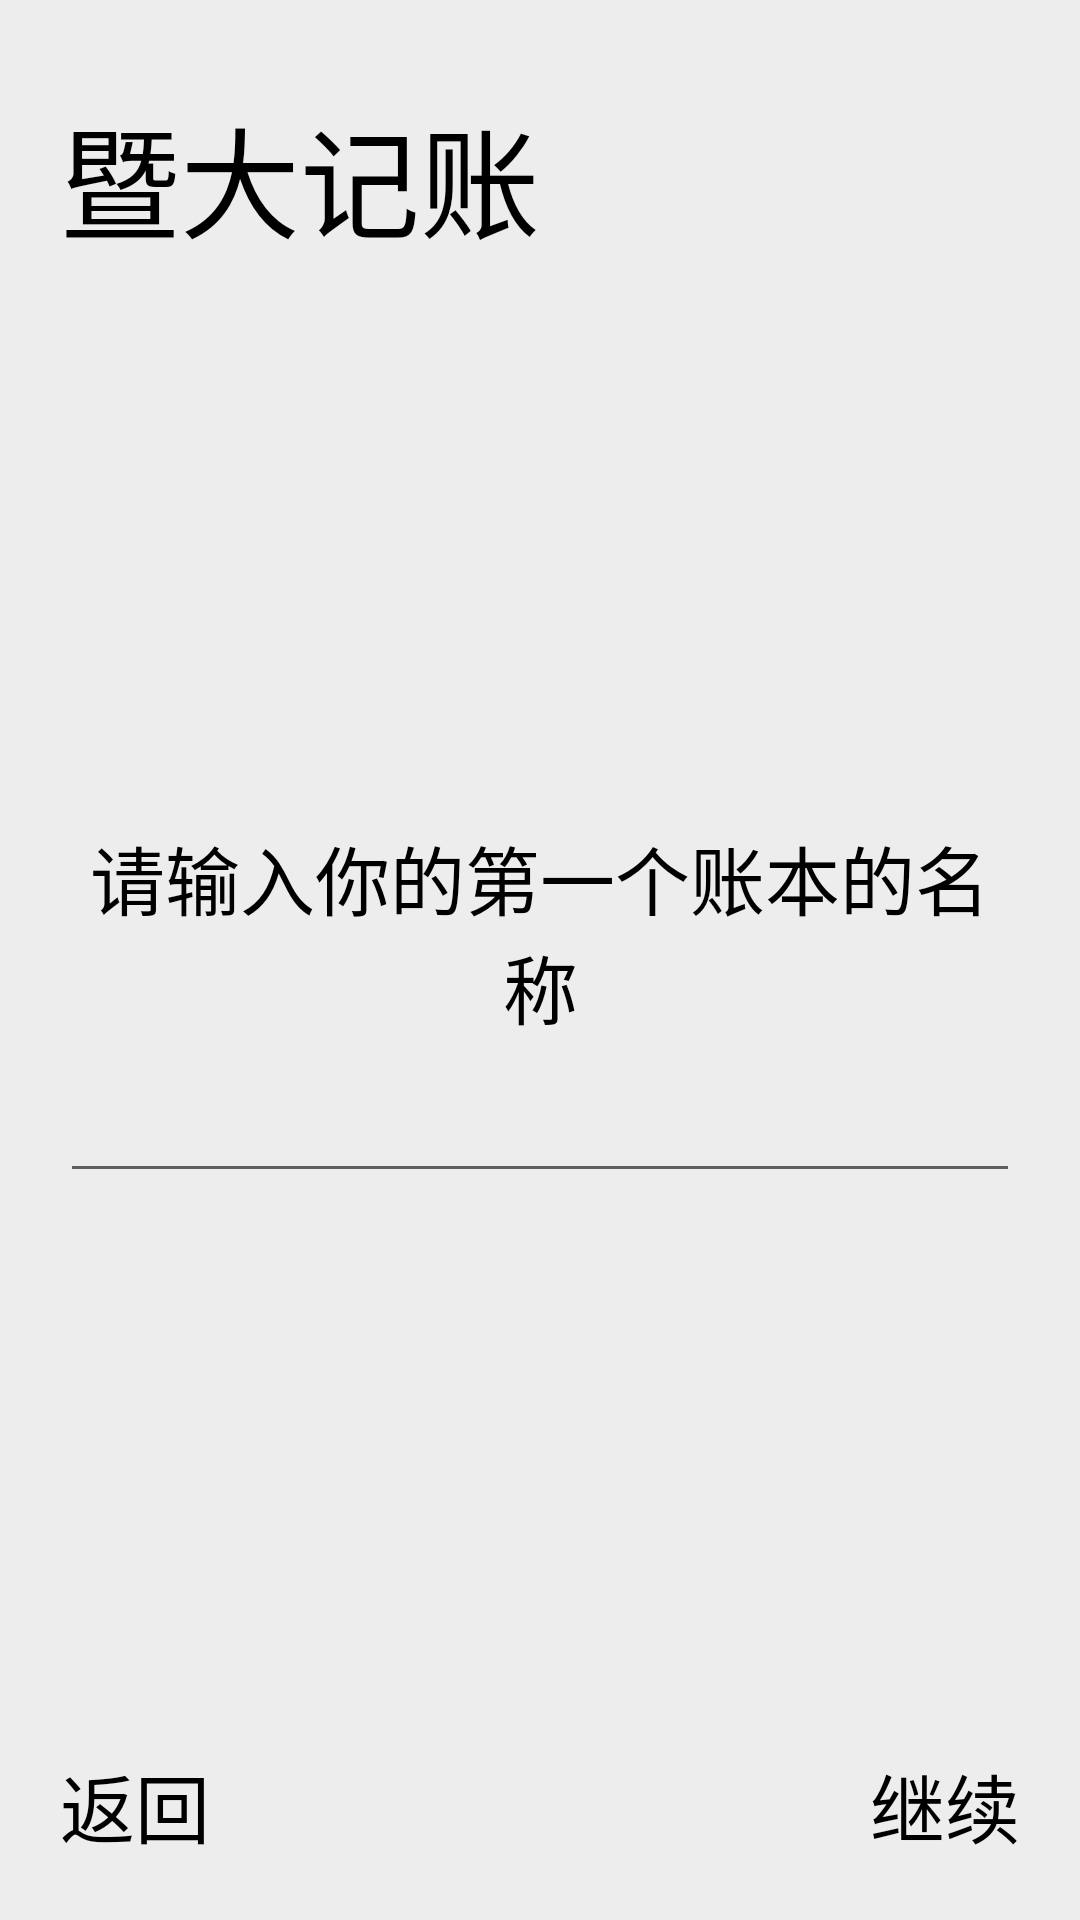

This screen was rendered from an Android layout file. Write that file and the resources it references.
<!-- AndroidManifest.xml: application theme Theme.JNUAccount -->
<!-- res/layout/activity_guide_account_book_name_page.xml -->
<?xml version="1.0" encoding="utf-8"?>
<LinearLayout xmlns:android="http://schemas.android.com/apk/res/android"
    android:layout_width="match_parent"
    android:layout_height="match_parent"
    android:orientation="vertical"
    android:padding="20dp"
    android:background="@color/background_gray">

    <TextView
        android:layout_width="match_parent"
        android:layout_height="wrap_content"
        android:paddingTop="10dp"
        android:text="暨大记账"
        android:textSize="40sp"
        android:textColor="#000000"
        />

    <LinearLayout
        android:layout_width="match_parent"
        android:layout_height="wrap_content"
        android:layout_weight="1"
        android:orientation="vertical"
        android:gravity="center_vertical">

        <LinearLayout
            android:layout_width="match_parent"
            android:layout_height="wrap_content"
            android:orientation="vertical">



            <TextView
                android:layout_width="match_parent"
                android:layout_height="wrap_content"
                android:gravity="center"
                android:text="请输入你的第一个账本的名称"
                android:textColor="#000000"
                android:textSize="25sp" />

            <EditText
                android:id="@+id/activity_guide_account_book_name_page_account_book_name"
                android:layout_width="match_parent"
                android:layout_height="wrap_content"
                android:gravity="center"
                android:textSize="25sp"
                android:inputType="text"
                android:lines="1"
                />

        </LinearLayout>
    </LinearLayout>


    <LinearLayout
        android:layout_width="match_parent"
        android:layout_height="wrap_content"
        android:orientation="horizontal"

        >

        <TextView
            android:id="@+id/activity_guide_account_book_name_page_back"
            android:layout_width="match_parent"
            android:layout_height="match_parent"
            android:layout_weight="1"
            android:gravity="left"
            android:text="返回"
            android:textSize="25sp"
            android:textColor="#000000"/>

        <TextView
            android:id="@+id/activity_guide_account_book_name_page_continue"
            android:layout_width="match_parent"
            android:layout_height="match_parent"
            android:layout_weight="1"
            android:gravity="right"
            android:text="继续"
            android:textSize="25sp"
            android:textColor="#000000"/>
    </LinearLayout>

</LinearLayout>
<!-- resources referenced by this layout -->
<resources>
  <color name="background_gray">#ffededed</color>
  <style name="Theme.JNUAccount" parent="Theme.MaterialComponents.DayNight.DarkActionBar">
          
          <item name="colorPrimary">@color/purple_500</item>
          <item name="colorPrimaryVariant">@color/purple_700</item>
          <item name="colorOnPrimary">@color/white</item>
          
          <item name="colorSecondary">@color/teal_200</item>
          <item name="colorSecondaryVariant">@color/teal_700</item>
          <item name="colorOnSecondary">@color/black</item>
          
          <item name="android:statusBarColor">?attr/colorPrimaryVariant</item>
          
      </style>
  <color name="purple_500">#FF6200EE</color>
  <color name="purple_700">#FF3700B3</color>
  <color name="white">#FFFFFFFF</color>
  <color name="teal_200">#FF03DAC5</color>
  <color name="teal_700">#FF018786</color>
  <color name="black">#FF000000</color>
</resources>
